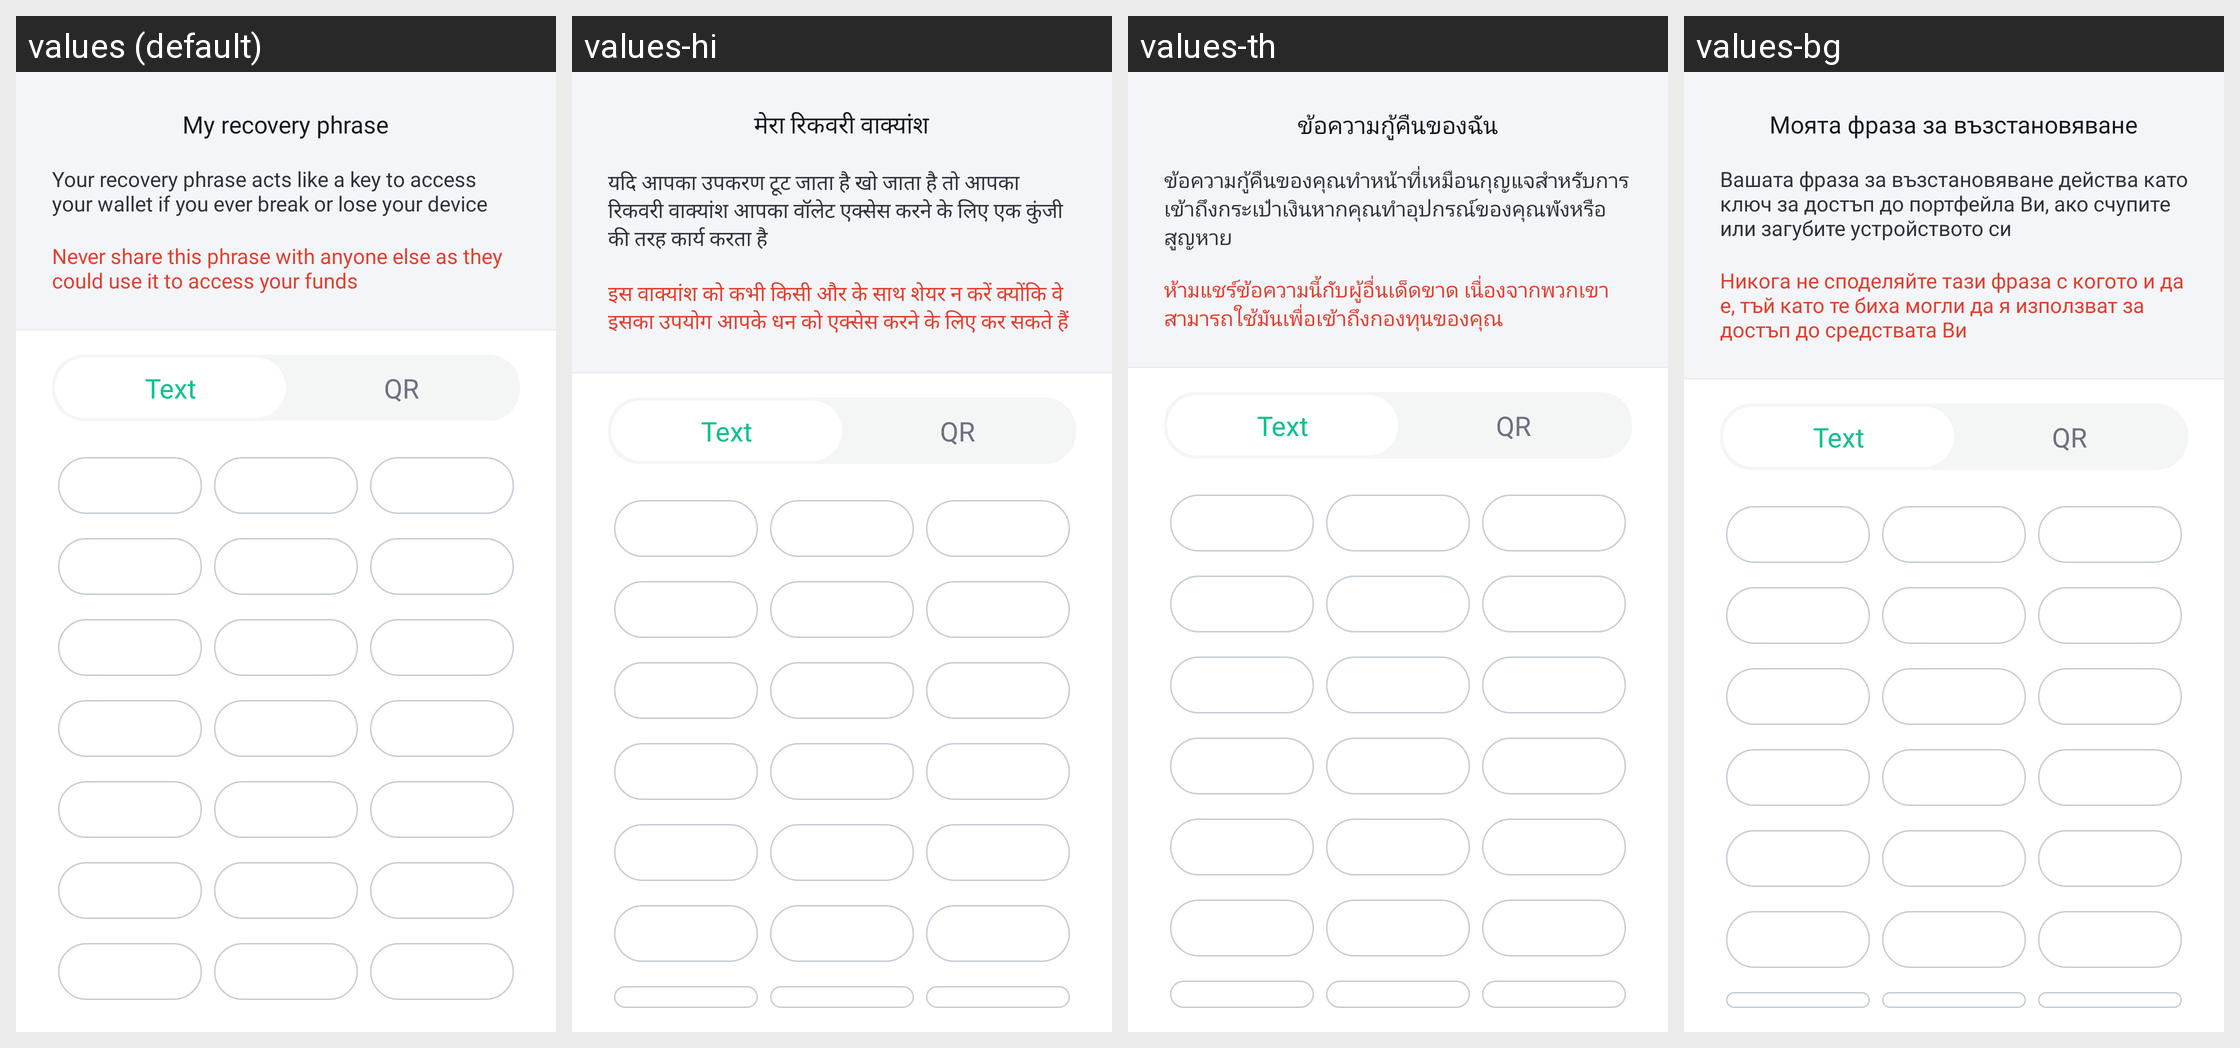

Translations of the strings shown on this Android screen, per locale in the grid:
Android screen res/layout/fragment_screen_walletdetails_recoveryphrase.xml rendered under 4 locales, left to right: values (default), values-hi, values-th, values-bg. Device: Nexus 5 (rendered at 1080×1920; each locale shown at half size, 540×960, under a caption strip naming it); theme Theme.MaterialComponents.DayNight.NoActionBar.
Other locales in the repository, not shown: values-af, values-am, values-ar, values-as, values-az, values-be, values-bn, values-bs, values-ca, values-cs, values-da, values-de, values-el, values-en-rGB, values-en-rIN, values-es, values-es-rUS, values-et, values-eu, values-fa, values-fi, values-fr, values-fr-rCA, values-gl, values-gu, values-hr, values-hu, values-hy, values-id, values-in, values-is, values-it, values-iw, values-ja, values-ka, values-kk, values-km, values-kn, values-ko, values-ky, values-lo, values-lt, values-lv, values-mk, values-ml, values-mn, values-mr, values-ms, values-my, values-nb, values-ne, values-nl, values-or, values-pa, values-pl, values-pt, values-pt-rBR, values-pt-rPT, values-ro, values-ru, values-si, values-sk, values-sl, values-sq, values-sr, values-sv, values-sw, values-ta, values-te, values-tl, values-tr, values-uk, values-ur, values-uz, values-vi, values-zh, values-zh-rCN, values-zh-rHK, values-zh-rTW, values-zu.
Strings drawn on this screen, with the default value and each locale's value (text and hints the layout hard-codes, and strings that could not be matched under every locale, appear in the picture but are not listed):

settings_recovery_phrase
  values: My recovery phrase
  values-hi: मेरा रिकवरी वाक्यांश
  values-th: ข้อความกู้คืนของฉัน
  values-bg: Моята фраза за възстановяване

settings_recovery_phrase_description
  values: Your recovery phrase acts like a key to access your wallet if you ever break or lose your device
  values-hi: यदि आपका उपकरण टूट जाता है खो जाता है तो आपका रिकवरी वाक्यांश आपका वॉलेट एक्सेस करने के लिए एक कुंजी की तरह कार्य करता है
  values-th: ข้อความกู้คืนของคุณทำหน้าที่เหมือนกุญแจสำหรับการเข้าถึงกระเป๋าเงินหากคุณทำอุปกรณ์ของคุณพังหรือสูญหาย
  values-bg: Вашата фраза за възстановяване действа като ключ за достъп до портфейла Ви, ако счупите или загубите устройството си

settings_recovery_phrase_warning
  values: Never share this phrase with anyone else as they could use it to access your funds
  values-hi: इस वाक्यांश को कभी किसी और के साथ शेयर न करें क्योंकि वे इसका उपयोग आपके धन को एक्सेस करने के लिए कर सकते हैं
  values-th: ห้ามแชร์ข้อความนี้กับผู้อื่นเด็ดขาด เนื่องจากพวกเขาสามารถใช้มันเพื่อเข้าถึงกองทุนของคุณ
  values-bg: Никога не споделяйте тази фраза с когото и да е, тъй като те биха могли да я използват за достъп до средствата Ви

settings_recovery_selector_text
  values: Text
  values-hi: Text  [not translated; the default value is used]
  values-th: Text  [not translated; the default value is used]
  values-bg: Text  [not translated; the default value is used]

settings_recovery_selector_qr
  values: QR
  values-hi: QR  [not translated; the default value is used]
  values-th: QR  [not translated; the default value is used]
  values-bg: QR  [not translated; the default value is used]
